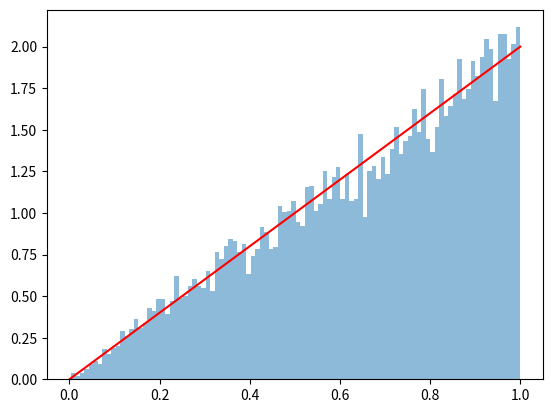

Here is the Python script that generated this plot:
import numpy as np 
import matplotlib.pyplot as plt 

n_sample = 10000
accepted_sample = []

while len(accepted_sample) <= n_sample:
    u = np.random.uniform(0,1)
    x = np.random.uniform(0,1)
    if u<=x:
        accepted_sample.append(x)
        
plt.hist(accepted_sample,bins=100,density = True, alpha =0.5,label= "accepted sample plot")

x_vals = np.linspace(0,1,10000)
pdf_vals = 2*x_vals

plt.plot(x_vals,pdf_vals,"r-", label="True PDF: 2x")
plt.show()